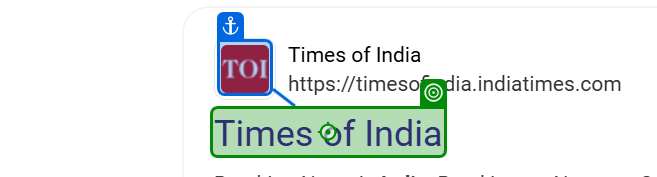
Task: This project automates opening a news website and scraping the top 5 headlines to display in message boxes.
Workflow: Main(Autosaved)

Step 1: click on the link 'Times of India' in window 'Times of India - Search' (msedge.exe)

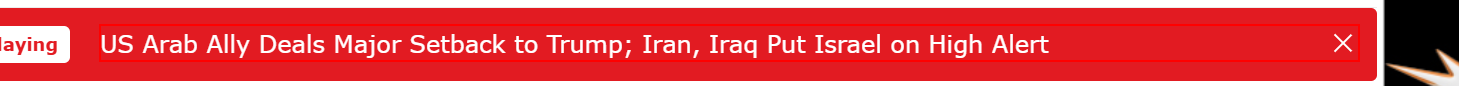
Step 2: find the heading
